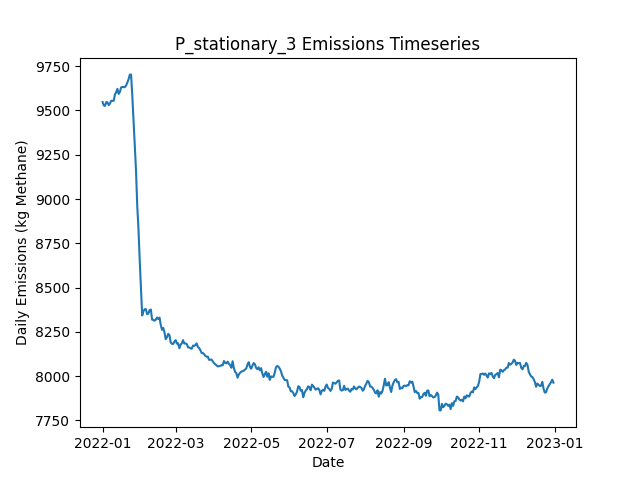

The data file committed next to this chart (first rows):
Date, Daily Emissions (Kg Methane), Daily Mitigable Emissions (Kg Methane), Daily Non-Mitigable Emissions (Kg Methan…, Daily Cost ($), Active Leaks, New Leaks, Leaks Repaired, Leaks Naturally Repaired, Leaks Tagged, Daily Repair Cost ($), Daily Natural Repair Cost ($), stationary Deployment Cost ($), stationary Sites flagged for Follow-Up, stationary Leaks tagged for repair, stationary Sites Visited, stationary Travel Time (Minutes), stationary Survey Time (Minutes), OGI_FU Deployment Cost ($), OGI_FU Sites flagged for Follow-Up, OGI_FU Leaks tagged for repair, OGI_FU Sites Visited, OGI_FU Travel Time (Minutes), OGI_FU Survey Time (Minutes)
2022-01-01, 9548, 6668, 2880, 6300, 3590, 3612, 0, 16, 0.00000, 0.00000, 3200, 6300, 0, , 100, 0, 0, 0.00000, , 0, 0, 0, 0
2022-01-02, 9529, 6651, 2878, 300, 3588, 8, 0, 7, 0.00000, 0.00000, 1400, 300, 0, , 100, 0, 0, 0.00000, , 0, 0, 0, 0
2022-01-03, 9526, 6646, 2879, 300, 3589, 9, 0, 6, 0.00000, 0.00000, 1200, 300, 0, , 100, 0, 0, 0.00000, , 0, 0, 0, 0
2022-01-04, 9548, 6660, 2887, 300, 3597, 17, 0, 6, 0.00000, 0.00000, 1200, 300, 0, , 100, 0, 0, 0.00000, , 0, 0, 0, 0
2022-01-05, 9546, 6667, 2879, 300, 3603, 15, 0, 5, 0.00000, 0.00000, 1000, 300, 0, , 100, 0, 0, 0.00000, , 0, 0, 0, 0
2022-01-06, 9530, 6649, 2881, 300, 3596, 6, 0, 10, 0.00000, 0.00000, 2000, 300, 0, , 100, 0, 0, 0.00000, , 0, 0, 0, 0
2022-01-07, 9540, 6661, 2879, 300, 3602, 12, 0, 4, 0.00000, 0.00000, 800, 300, 0, , 100, 0, 0, 0.00000, , 0, 0, 0, 0
2022-01-08, 9555, 6675, 2880, 300, 3607, 10, 0, 4, 0.00000, 0.00000, 800, 300, 0, , 100, 0, 0, 0.00000, , 0, 0, 0, 0
2022-01-09, 9555, 6665, 2889, 300, 3608, 13, 0, 8, 0.00000, 0.00000, 1600, 300, 0, , 100, 0, 0, 0.00000, , 0, 0, 0, 0
2022-01-10, 9554, 6661, 2894, 1300, 3604, 11, 0, 10, 41, 0.00000, 2000, 300, 100, , 100, 0, 0, 1000, , 41, 3, 120, 360
2022-01-11, 9591, 6670, 2921, 1300, 3613, 15, 0, 5, 54, 0.00000, 1000, 300, 0, , 100, 0, 0, 1000, , 54, 3, 120, 360
2022-01-12, 9603, 6670, 2933, 1300, 3617, 13, 0, 7, 59, 0.00000, 1400, 300, 0, , 100, 0, 0, 1000, , 59, 3, 120, 360
2022-01-13, 9622, 6687, 2935, 1300, 3622, 10, 0, 5, 60, 0.00000, 1000, 300, 0, , 100, 0, 0, 1000, , 60, 3, 120, 360
2022-01-14, 9594, 6677, 2916, 1300, 3616, 5, 0, 7, 62, 0.00000, 1400, 300, 0, , 100, 0, 0, 1000, , 62, 3, 120, 360
2022-01-15, 9605, 6686, 2919, 1300, 3617, 9, 0, 7, 54, 0.00000, 1400, 300, 0, , 100, 0, 0, 1000, , 54, 3, 120, 360
2022-01-16, 9630, 6694, 2936, 1300, 3619, 13, 0, 9, 54, 0.00000, 1800, 300, 0, , 100, 0, 0, 1000, , 54, 3, 120, 360
2022-01-17, 9633, 6690, 2944, 1300, 3620, 13, 0, 10, 59, 0.00000, 2000, 300, 0, , 100, 0, 0, 1000, , 59, 3, 120, 360
2022-01-18, 9632, 6685, 2947, 1300, 3616, 6, 0, 6, 53, 0.00000, 1200, 300, 0, , 100, 0, 0, 1000, , 53, 3, 120, 360
2022-01-19, 9632, 6688, 2944, 1300, 3619, 11, 0, 5, 61, 0.00000, 1000, 300, 24, , 100, 0, 0, 1000, , 61, 3, 120, 360
2022-01-20, 9641, 6699, 2942, 1300, 3626, 13, 0, 4, 54, 0.00000, 800, 300, 0, , 100, 0, 0, 1000, , 54, 3, 120, 360
2022-01-21, 9658, 6714, 2944, 1300, 3633, 15, 0, 5, 56, 0.00000, 1000, 300, 0, , 100, 0, 0, 1000, , 56, 3, 120, 360
2022-01-22, 9676, 6729, 2947, 1300, 3632, 10, 0, 8, 57, 0.00000, 1600, 300, 0, , 100, 0, 0, 1000, , 57, 3, 120, 360
2022-01-23, 9702, 6740, 2961, 1300, 3639, 15, 0, 5, 42, 0.00000, 1000, 300, 0, , 100, 0, 0, 1000, , 42, 3, 120, 360
2022-01-24, 9704, 6740, 2964, 1300, 3641, 14, 0, 8, 55, 0.00000, 1600, 300, 0, , 100, 0, 0, 1000, , 55, 3, 120, 360
2022-01-25, 9587, 6630, 2957, 7700, 3607, 6, 32, 6, 67, 6400, 1200, 300, 0, , 100, 0, 0, 1000, , 67, 3, 120, 360
2022-01-26, 9446, 6475, 2971, 10500, 3567, 13, 46, 6, 58, 9200, 1200, 300, 0, , 100, 0, 0, 1000, , 58, 3, 120, 360
2022-01-27, 9305, 6343, 2961, 10900, 3520, 10, 48, 6, 25, 9600, 1200, 300, 24, , 100, 0, 0, 1000, , 25, 3, 120, 360
2022-01-28, 9163, 6195, 2969, 11500, 3473, 13, 51, 7, 34, 10200, 1400, 300, 0, , 100, 0, 0, 1000, , 34, 3, 120, 360
2022-01-29, 8964, 5987, 2976, 12700, 3415, 8, 57, 8, 13, 11400, 1600, 300, 0, , 100, 0, 0, 1000, , 13, 3, 120, 360
2022-01-30, 8831, 5868, 2963, 10300, 3376, 11, 45, 3, 12, 9000, 600, 300, 0, , 100, 0, 0, 1000, , 12, 3, 120, 360
2022-01-31, 8654, 5698, 2956, 10700, 3330, 13, 47, 9, 14, 9400, 1800, 300, 0, , 100, 0, 0, 1000, , 14, 3, 120, 360
2022-02-01, 8497, 5533, 2964, 12300, 3275, 10, 55, 8, 31, 11000, 1600, 300, 0, , 100, 0, 0, 1000, , 31, 3, 120, 360
2022-02-02, 8342, 5388, 2954, 10300, 3231, 9, 45, 5, 38, 9000, 1000, 300, 0, , 100, 0, 0, 1000, , 38, 3, 120, 360
2022-02-03, 8366, 5417, 2949, 1300, 3236, 13, 0, 3, 37, 0.00000, 600, 300, 0, , 100, 0, 0, 1000, , 37, 3, 120, 360
2022-02-04, 8377, 5430, 2947, 1300, 3240, 14, 0, 6, 12, 0.00000, 1200, 300, 24, , 100, 0, 0, 1000, , 12, 3, 120, 360
2022-02-05, 8378, 5432, 2946, 1900, 3241, 13, 3, 5, 13, 600, 1000, 300, 0, , 100, 0, 0, 1000, , 13, 3, 120, 360
2022-02-06, 8350, 5422, 2928, 1700, 3233, 3, 2, 6, 14, 400, 1200, 300, 0, , 100, 0, 0, 1000, , 14, 3, 120, 360
2022-02-07, 8353, 5428, 2925, 1500, 3235, 11, 1, 7, 15, 200, 1400, 300, 0, , 100, 0, 0, 1000, , 15, 3, 120, 360
2022-02-08, 8372, 5417, 2955, 1300, 3237, 13, 0, 5, 28, 0.00000, 1000, 300, 0, , 100, 0, 0, 1000, , 28, 3, 120, 360
2022-02-09, 8376, 5417, 2959, 1500, 3239, 8, 1, 5, 13, 200, 1000, 300, 0, , 100, 0, 0, 1000, , 13, 3, 120, 360
2022-02-10, 8319, 5349, 2970, 5300, 3220, 10, 20, 6, 19, 4000, 1200, 300, 0, , 100, 0, 0, 1000, , 19, 3, 120, 360
2022-02-11, 8317, 5352, 2966, 1300, 3220, 7, 0, 3, 19, 0.00000, 600, 300, 0, , 100, 0, 0, 1000, , 19, 3, 120, 360
2022-02-12, 8312, 5342, 2970, 1500, 3222, 11, 1, 6, 12, 200, 1200, 300, 24, , 100, 0, 0, 1000, , 12, 3, 120, 360
2022-02-13, 8319, 5360, 2959, 1500, 3225, 11, 1, 2, 11, 200, 400, 300, 0, , 100, 0, 0, 1000, , 11, 3, 120, 360
2022-02-14, 8330, 5371, 2959, 1500, 3227, 11, 1, 6, 15, 200, 1200, 300, 0, , 100, 0, 0, 1000, , 15, 3, 120, 360
2022-02-15, 8322, 5361, 2961, 1700, 3222, 7, 2, 7, 13, 400, 1400, 300, 0, , 100, 0, 0, 1000, , 13, 3, 120, 360
2022-02-16, 8330, 5356, 2974, 1700, 3222, 10, 2, 6, 15, 400, 1200, 300, 0, , 100, 0, 0, 1000, , 15, 3, 120, 360
2022-02-17, 8288, 5306, 2982, 5100, 3201, 7, 19, 8, 11, 3800, 1600, 300, 0, , 100, 0, 0, 1000, , 11, 3, 120, 360
2022-02-18, 8261, 5266, 2995, 6100, 3187, 16, 24, 4, 13, 4800, 800, 300, 0, , 100, 0, 0, 1000, , 13, 3, 120, 360
2022-02-19, 8272, 5264, 3008, 1500, 3189, 11, 1, 8, 12, 200, 1600, 300, 0, , 100, 0, 0, 1000, , 12, 3, 120, 360
2022-02-20, 8246, 5267, 2979, 1700, 3186, 7, 2, 2, 11, 400, 400, 300, 24, , 100, 0, 0, 1000, , 11, 3, 120, 360
2022-02-21, 8208, 5248, 2960, 1500, 3179, 7, 1, 9, 11, 200, 1800, 300, 0, , 100, 0, 0, 1000, , 11, 3, 120, 360
2022-02-22, 8220, 5237, 2983, 1500, 3179, 11, 1, 7, 14, 200, 1400, 300, 0, , 100, 0, 0, 1000, , 14, 3, 120, 360
2022-02-23, 8238, 5256, 2982, 1300, 3184, 11, 0, 3, 18, 0.00000, 600, 300, 0, , 100, 0, 0, 1000, , 18, 3, 120, 360
2022-02-24, 8231, 5249, 2982, 1900, 3183, 12, 3, 7, 12, 600, 1400, 300, 0, , 100, 0, 0, 1000, , 12, 3, 120, 360
2022-02-25, 8190, 5207, 2983, 2100, 3176, 8, 4, 10, 11, 800, 2000, 300, 0, , 100, 0, 0, 1000, , 11, 3, 120, 360
2022-02-26, 8182, 5197, 2986, 2300, 3177, 10, 5, 4, 12, 1000, 800, 300, 0, , 100, 0, 0, 1000, , 12, 3, 120, 360
2022-02-27, 8181, 5193, 2988, 1500, 3180, 11, 1, 7, 14, 200, 1400, 300, 0, , 100, 0, 0, 1000, , 14, 3, 120, 360
2022-02-28, 8194, 5203, 2992, 1300, 3179, 11, 0, 9, 11, 0.00000, 1800, 300, 24, , 100, 0, 0, 1000, , 11, 3, 120, 360
2022-03-01, 8203, 5210, 2992, 1300, 3180, 7, 0, 5, 13, 0.00000, 1000, 300, 0, , 100, 0, 0, 1000, , 13, 3, 120, 360
... 305 more rows
